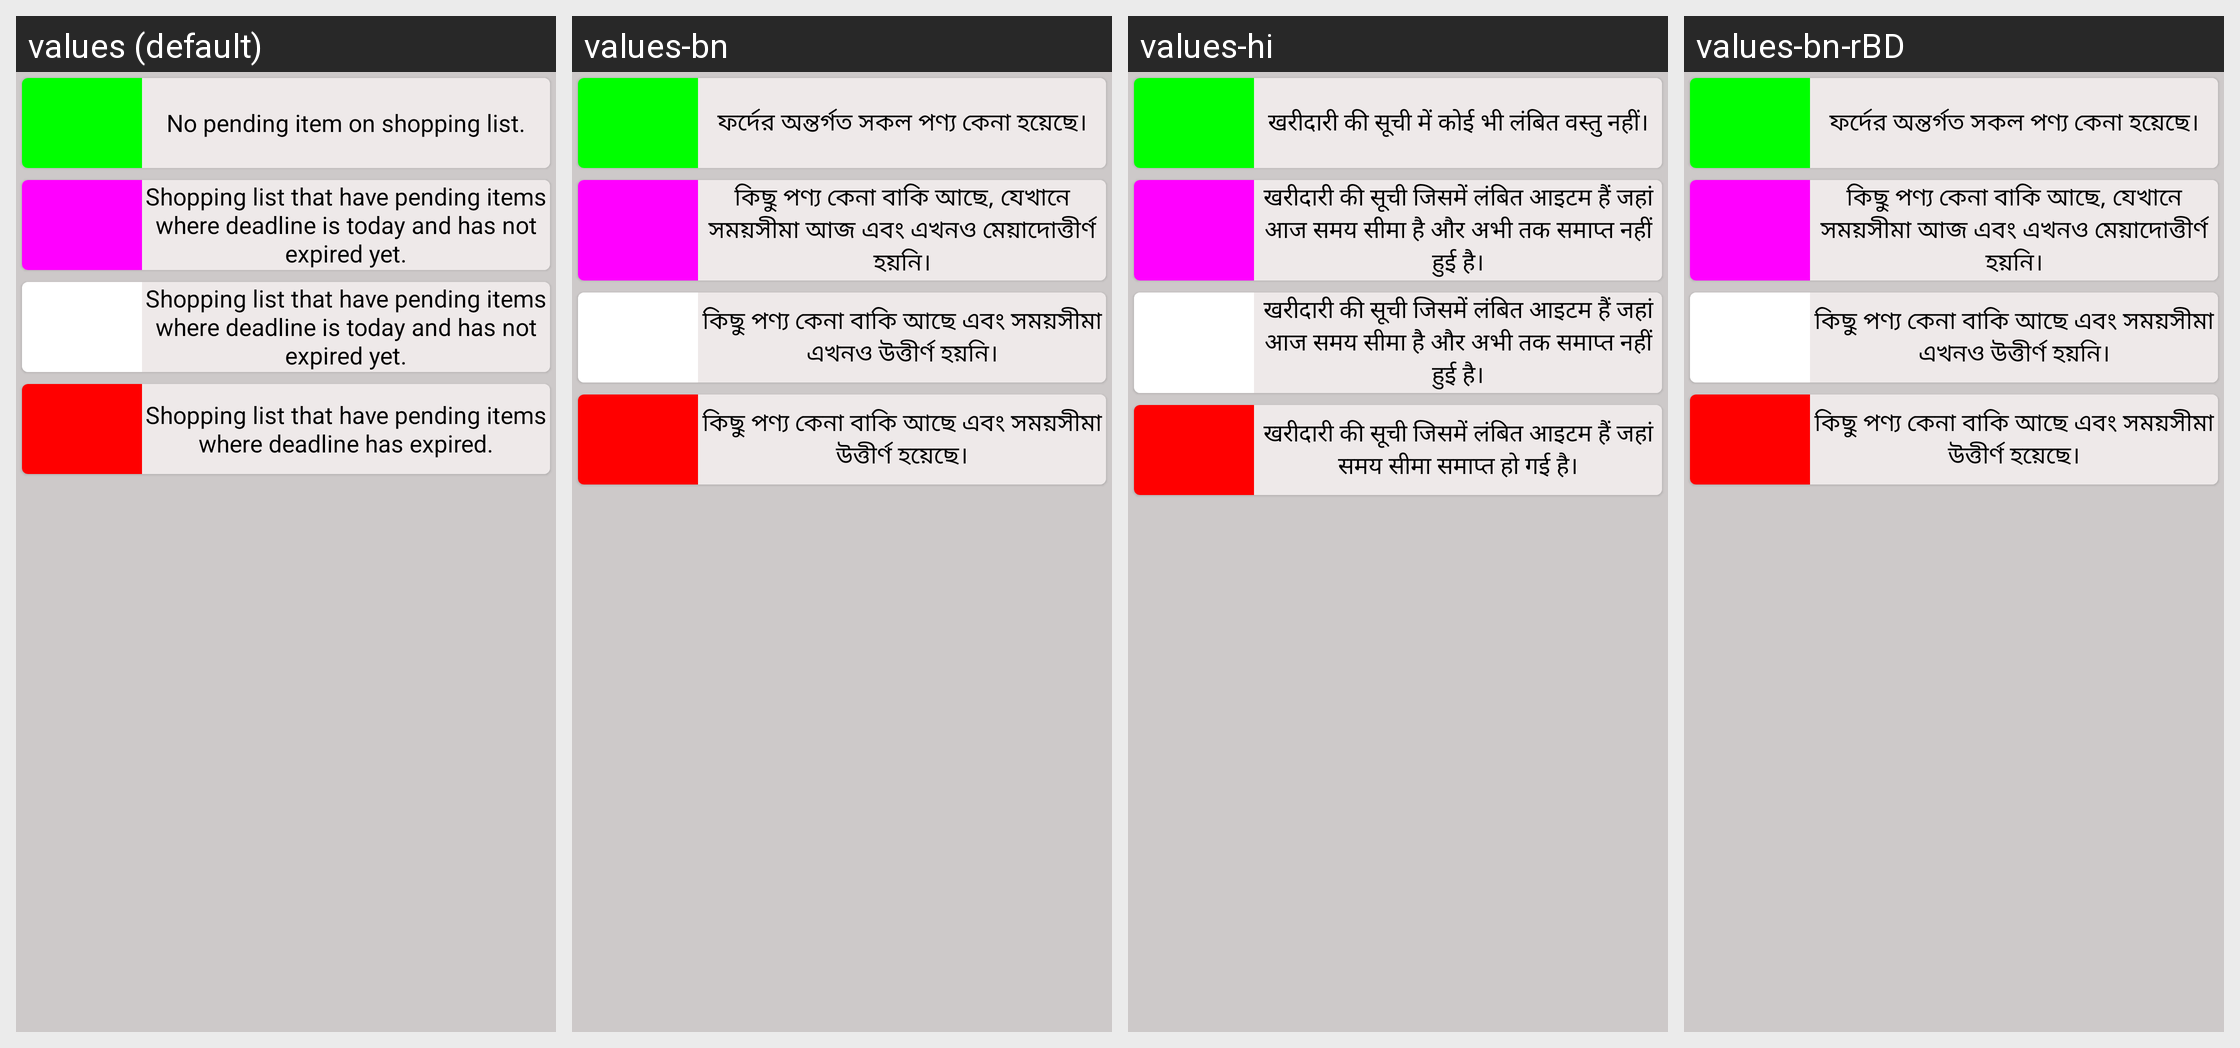

This grid shows one Android layout under several languages. Give, for every string resource on the screen, its name, the default text and each shown locale's text.
Android screen res/layout/view_sl_bg_color_code.xml rendered under 4 locales, left to right: values (default), values-bn, values-hi, values-bn-rBD. Device: Nexus 5 (rendered at 1080×1920; each locale shown at half size, 540×960, under a caption strip naming it); theme AppTheme.
Strings drawn on this screen, with the default value and each locale's value (text and hints the layout hard-codes, and strings that could not be matched under every locale, appear in the picture but are not listed):

sl_all_bought
  values: No pending item on shopping list.
  values-bn: ফর্দের অন্তর্গত সকল পণ্য কেনা হয়েছে।
  values-hi: खरीदारी की सूची में कोई भी लंबित वस्तु नहीं।
  values-bn-rBD: ফর্দের অন্তর্গত সকল পণ্য কেনা হয়েছে।

sl_dl_today
  values: Shopping list that have pending items where deadline is today and has not expired yet.
  values-bn: কিছু পণ্য কেনা বাকি আছে, যেখানে সময়সীমা আজ এবং এখনও মেয়াদোত্তীর্ণ হয়নি।
  values-hi: खरीदारी की सूची जिसमें लंबित आइटम हैं जहां आज समय सीमा है और अभी तक समाप्त नहीं हुई है।
  values-bn-rBD: কিছু পণ্য কেনা বাকি আছে, যেখানে সময়সীমা আজ এবং এখনও মেয়াদোত্তীর্ণ হয়নি।

sl_dl_active
  values: Shopping list that have pending items where deadline is today and has not expired yet.
  values-bn: কিছু পণ্য কেনা বাকি আছে এবং সময়সীমা এখনও উত্তীর্ণ হয়নি।
  values-hi: खरीदारी की सूची जिसमें लंबित आइटम हैं जहां आज समय सीमा है और अभी तक समाप्त नहीं हुई है।
  values-bn-rBD: কিছু পণ্য কেনা বাকি আছে এবং সময়সীমা এখনও উত্তীর্ণ হয়নি।

sl_dl_expired
  values: Shopping list that have pending items where deadline has expired.
  values-bn: কিছু পণ্য কেনা বাকি আছে এবং সময়সীমা উত্তীর্ণ হয়েছে।
  values-hi: खरीदारी की सूची जिसमें लंबित आइटम हैं जहां समय सीमा समाप्त हो गई है।
  values-bn-rBD: কিছু পণ্য কেনা বাকি আছে এবং সময়সীমা উত্তীর্ণ হয়েছে।
